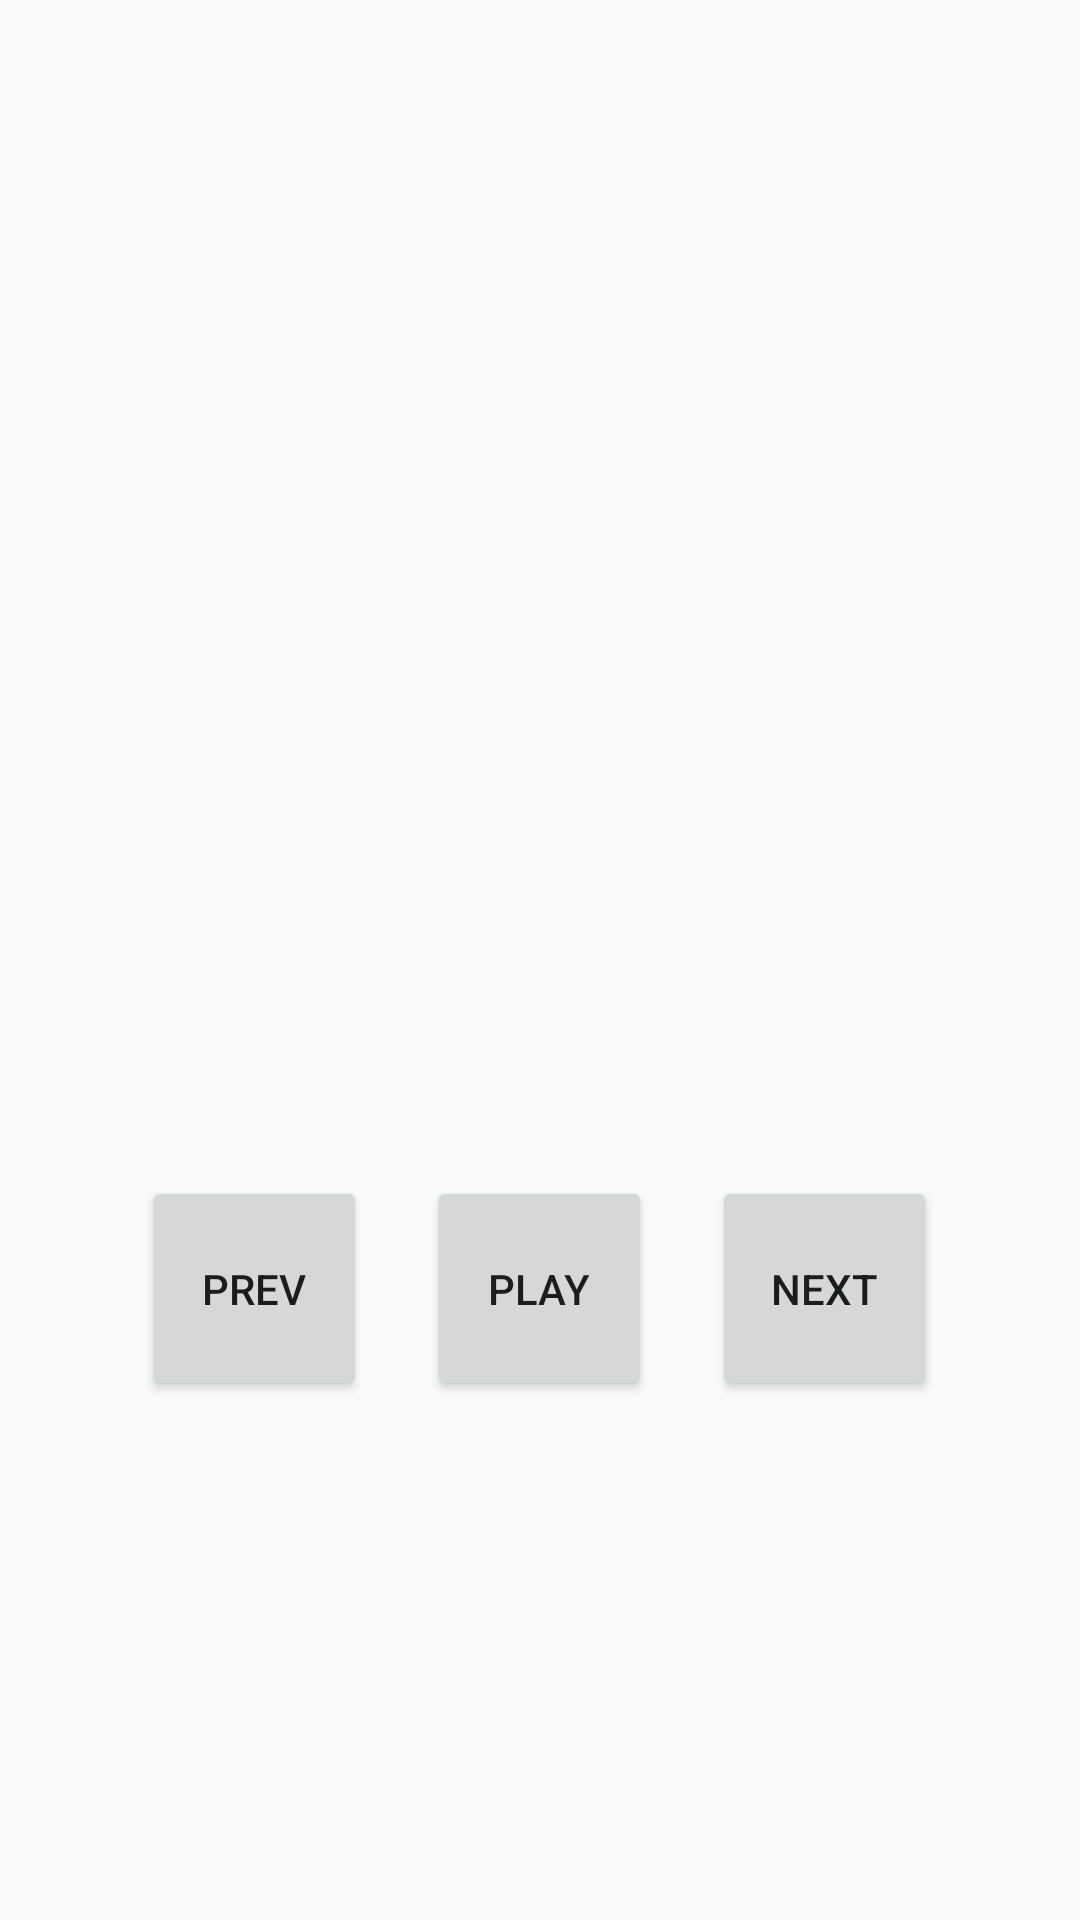

Here is an Android app screen rendered from its layout file. Give the layout XML and the strings, colors and styles it references.
<!-- AndroidManifest.xml: application theme AppTheme -->
<!-- res/layout/activity_main.xml -->
<?xml version="1.0" encoding="utf-8"?>
<LinearLayout xmlns:android="http://schemas.android.com/apk/res/android"
    xmlns:app="http://schemas.android.com/apk/res-auto"
    xmlns:tools="http://schemas.android.com/tools"
    android:layout_width="match_parent"
    android:layout_height="match_parent"
    android:orientation="vertical"
    android:gravity="center"
    tools:context="com.example.iveci.pmultip.MainActivity">

    <ImageView
        android:id="@+id/ialbumart"
        android:layout_margin="25dp"
        android:layout_width="225dp"
        android:layout_height="225dp"
        app:srcCompat="@mipmap/ic_launcher" />

    <SeekBar
        android:id="@+id/timeseek"
        android:visibility="invisible"
        android:layout_width="match_parent"
        android:layout_height="wrap_content" />

    <LinearLayout
        android:layout_width="match_parent"
        android:layout_height="wrap_content"
        android:orientation="horizontal">

        <TextView
            android:id="@+id/sstartpos"
            android:layout_width="wrap_content"
            android:layout_height="wrap_content"
            android:visibility="invisible"
            android:paddingLeft="10dp"
            android:gravity="left"
            android:layout_weight="1"
            android:text="0:00" />

        <TextView
            android:id="@+id/sendpos"
            android:layout_width="wrap_content"
            android:layout_height="wrap_content"
            android:visibility="invisible"
            android:paddingRight="10dp"
            android:gravity="right"
            android:layout_weight="1"
            android:text="0:00" />
    </LinearLayout>

    <TextView
        android:id="@+id/songinfo"
        android:textSize="32dp"
        android:layout_width="match_parent"
        android:layout_height="wrap_content" />

    <TextView
        android:id="@+id/ars_albinfo"
        android:textSize="20dp"
        android:layout_width="match_parent"
        android:layout_height="wrap_content" />

    <LinearLayout
        android:layout_width="match_parent"
        android:layout_height="match_parent"
        android:gravity="center_horizontal"
        android:orientation="horizontal">



        <Button
            android:id="@+id/bprev"
            android:onClick="onClick"
            android:clickable="false"
            android:layout_margin="10dp"
            android:layout_width="75dp"
            android:layout_height="75dp"
            android:text="Prev" />

        <Button
            android:id="@+id/bstst"
            android:onClick="onClick"
            android:layout_margin="10dp"
            android:layout_width="75dp"
            android:layout_height="75dp"
            android:text="Play" />

        <Button
            android:id="@+id/bnext"
            android:onClick="onClick"
            android:clickable="false"
            android:layout_margin="10dp"
            android:layout_width="75dp"
            android:layout_height="75dp"
            android:text="Next" />

    </LinearLayout>
</LinearLayout>
<!-- resources referenced by this layout -->
<resources>
  <style name="AppTheme" parent="Theme.AppCompat.Light.DarkActionBar">
          
          <item name="colorPrimary">@color/colorPrimary</item>
          <item name="colorPrimaryDark">@color/colorPrimaryDark</item>
          <item name="colorAccent">@color/colorAccent</item>
          
          
      </style>
  <!-- not gathered from this repository: default colours our renderer supplied (Android Studio template values) -->
  <color name="colorPrimary">#FF6200EE</color>
  <color name="colorPrimaryDark">#FF3700B3</color>
  <color name="colorAccent">#FF03DAC5</color>
</resources>
